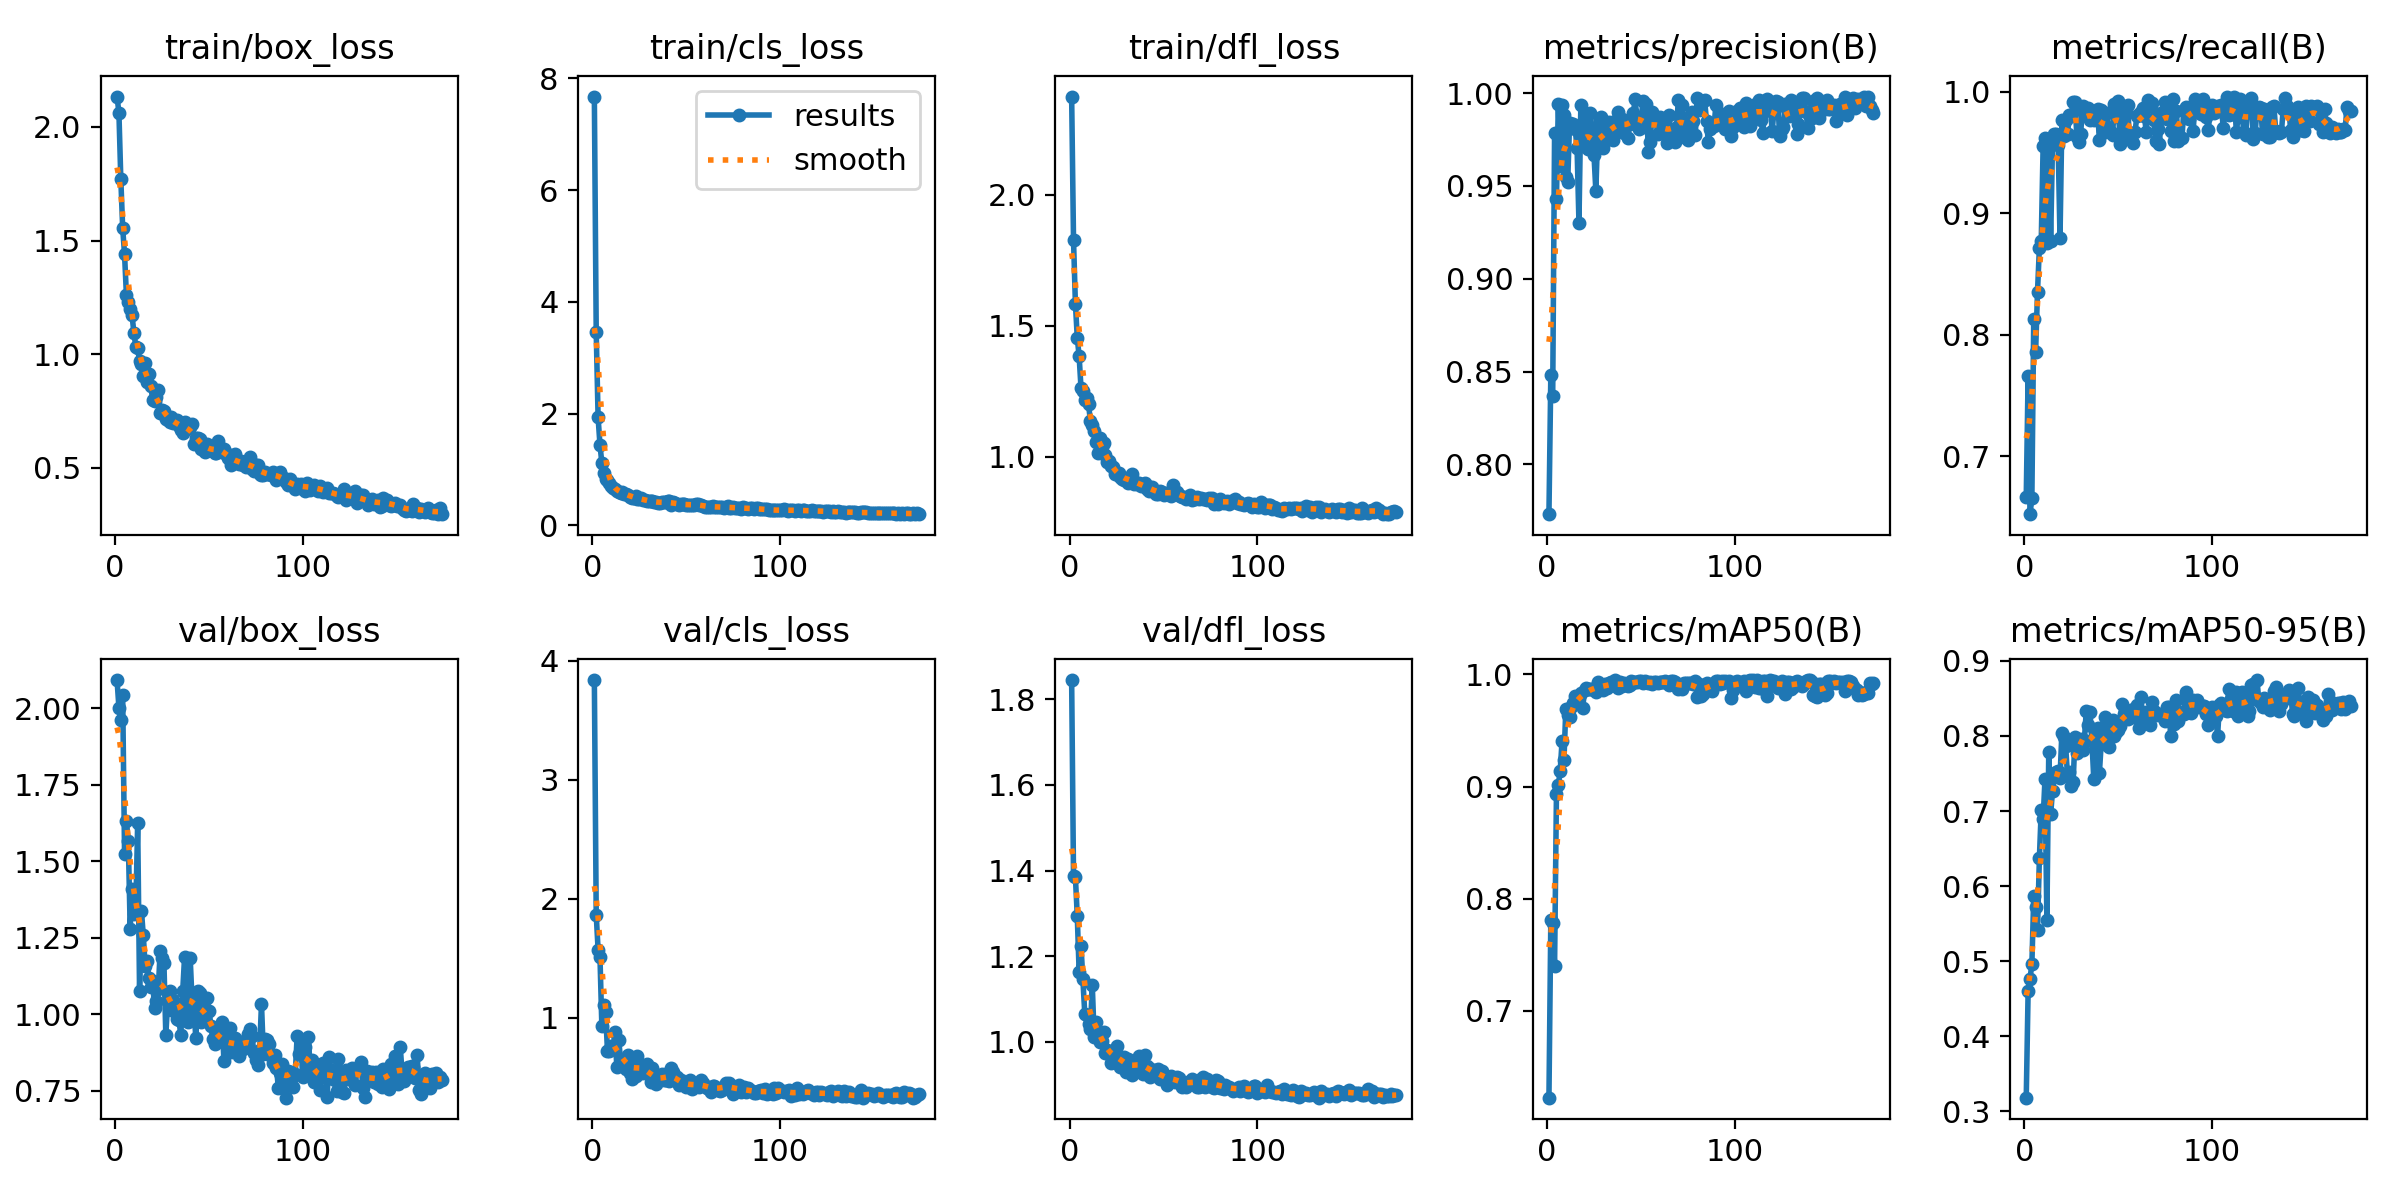

The data file committed next to this chart (first rows):
epoch, train/box_loss, train/cls_loss, train/dfl_loss, metrics/precision(B), metrics/recall(B), metrics/mAP50(B), metrics/mAP50-95(B), val/box_loss, val/cls_loss, val/dfl_loss, lr/pg0, lr/pg1, lr/pg2
1, 2.134, 7.677, 2.376, 0.7732, 0.6667, 0.6228, 0.3182, 2.091, 3.836, 1.845, 0.0004756, 0.0004756, 0.0004756
2, 2.062, 3.458, 1.827, 0.8481, 0.766, 0.7807, 0.4599, 2.001, 1.866, 1.387, 0.0009482, 0.0009482, 0.0009482
3, 1.772, 1.934, 1.585, 0.8371, 0.6524, 0.7782, 0.4764, 1.962, 1.573, 1.386, 0.001417, 0.001417, 0.001417
4, 1.555, 1.442, 1.455, 0.9782, 0.6657, 0.7405, 0.4961, 2.044, 1.512, 1.294, 0.001412, 0.001412, 0.001412
5, 1.439, 1.116, 1.383, 0.9432, 0.8132, 0.8932, 0.5863, 1.524, 0.9287, 1.163, 0.001412, 0.001412, 0.001412
6, 1.259, 0.9425, 1.262, 0.9943, 0.7861, 0.9012, 0.572, 1.63, 1.106, 1.224, 0.001406, 0.001406, 0.001406
7, 1.228, 0.8247, 1.251, 0.9609, 0.8352, 0.9142, 0.5418, 1.566, 1.052, 1.146, 0.001401, 0.001401, 0.001401
8, 1.198, 0.8073, 1.219, 0.9934, 0.8714, 0.9407, 0.6368, 1.279, 0.7217, 1.066, 0.001395, 0.001395, 0.001395
9, 1.172, 0.7522, 1.224, 0.9884, 0.8772, 0.9236, 0.7018, 1.408, 0.7233, 1.064, 0.001389, 0.001389, 0.001389
10, 1.092, 0.7094, 1.2, 0.955, 0.9554, 0.9695, 0.6896, 1.326, 0.765, 1.042, 0.001384, 0.001384, 0.001384
11, 1.033, 0.6653, 1.137, 0.9519, 0.9618, 0.9635, 0.7431, 1.339, 0.7522, 1.03, 0.001378, 0.001378, 0.001378
12, 1.027, 0.6543, 1.123, 0.9841, 0.8755, 0.9621, 0.5548, 1.625, 0.8842, 1.133, 0.001372, 0.001372, 0.001372
13, 0.969, 0.608, 1.098, 0.9822, 0.9609, 0.9711, 0.7782, 1.075, 0.5839, 1.011, 0.001367, 0.001367, 0.001367
14, 0.9545, 0.5894, 1.058, 0.9831, 0.8768, 0.9741, 0.6955, 1.337, 0.8134, 1.048, 0.001361, 0.001361, 0.001361
15, 0.9052, 0.5864, 1.016, 0.9806, 0.957, 0.9809, 0.7266, 1.257, 0.648, 1.021, 0.001355, 0.001355, 0.001355
16, 0.9608, 0.6065, 1.073, 0.9703, 0.9651, 0.9786, 0.7447, 1.156, 0.6495, 0.9992, 0.00135, 0.00135, 0.00135
17, 0.8753, 0.5604, 1.038, 0.93, 0.9648, 0.98, 0.7514, 1.174, 0.6541, 1.003, 0.001344, 0.001344, 0.001344
18, 0.9136, 0.5675, 1.052, 0.9934, 0.9564, 0.9829, 0.7526, 1.117, 0.5687, 1.023, 0.001339, 0.001339, 0.001339
19, 0.8611, 0.5465, 1.006, 0.9798, 0.8795, 0.97, 0.744, 1.087, 0.6879, 0.975, 0.001333, 0.001333, 0.001333
20, 0.798, 0.5115, 0.9794, 0.9733, 0.9764, 0.9863, 0.8044, 1.107, 0.54, 0.9821, 0.001327, 0.001327, 0.001327
21, 0.7944, 0.4869, 0.9826, 0.9889, 0.9632, 0.9879, 0.7985, 1.018, 0.4835, 0.9712, 0.001321, 0.001321, 0.001321
22, 0.8113, 0.4978, 0.9634, 0.9701, 0.9768, 0.9868, 0.7869, 1.044, 0.6016, 0.9518, 0.001316, 0.001316, 0.001316
23, 0.8426, 0.5191, 0.9608, 0.9892, 0.9652, 0.9873, 0.7467, 1.083, 0.5089, 0.9595, 0.00131, 0.00131, 0.00131
24, 0.7393, 0.4677, 0.9358, 0.98, 0.9806, 0.9867, 0.7515, 1.207, 0.6773, 0.9795, 0.001305, 0.001305, 0.001305
25, 0.753, 0.4806, 0.9378, 0.9668, 0.9802, 0.9857, 0.7339, 1.183, 0.6011, 0.9895, 0.001299, 0.001299, 0.001299
26, 0.7479, 0.484, 0.939, 0.9474, 0.9917, 0.9845, 0.7382, 1.165, 0.6014, 0.9637, 0.001293, 0.001293, 0.001293
27, 0.7129, 0.4626, 0.9213, 0.9786, 0.9917, 0.9934, 0.7991, 0.9322, 0.536, 0.9426, 0.001288, 0.001288, 0.001288
28, 0.7097, 0.4522, 0.9168, 0.9847, 0.9624, 0.9906, 0.7773, 1.039, 0.5516, 0.9498, 0.001282, 0.001282, 0.001282
29, 0.7015, 0.4386, 0.9111, 0.9868, 0.9582, 0.9886, 0.7947, 1.076, 0.6142, 0.9657, 0.001276, 0.001276, 0.001276
30, 0.7237, 0.4294, 0.9151, 0.9701, 0.9651, 0.9859, 0.7955, 1.014, 0.568, 0.931, 0.001271, 0.001271, 0.001271
31, 0.6956, 0.4304, 0.8992, 0.9741, 0.988, 0.9918, 0.7812, 1.047, 0.4601, 0.9592, 0.001265, 0.001265, 0.001265
32, 0.7051, 0.4309, 0.9225, 0.9806, 0.9825, 0.988, 0.795, 1.018, 0.5762, 0.9458, 0.001259, 0.001259, 0.001259
33, 0.7115, 0.4252, 0.9333, 0.9843, 0.9834, 0.9921, 0.8334, 0.9847, 0.4757, 0.922, 0.001254, 0.001254, 0.001254
34, 0.6816, 0.4158, 0.8972, 0.9795, 0.9862, 0.9928, 0.8143, 0.9797, 0.4422, 0.9534, 0.001248, 0.001248, 0.001248
35, 0.6657, 0.4078, 0.9029, 0.975, 0.9762, 0.9908, 0.8313, 0.9308, 0.4826, 0.9337, 0.001242, 0.001242, 0.001242
36, 0.6516, 0.3932, 0.895, 0.9849, 0.9844, 0.9945, 0.7937, 1.074, 0.4787, 0.9554, 0.001237, 0.001237, 0.001237
37, 0.7019, 0.412, 0.9012, 0.98, 0.9764, 0.9897, 0.7427, 1.187, 0.5319, 0.968, 0.001231, 0.001231, 0.001231
38, 0.6897, 0.4155, 0.8879, 0.99, 0.9793, 0.988, 0.8048, 0.9891, 0.4758, 0.9437, 0.001225, 0.001225, 0.001225
39, 0.6755, 0.414, 0.8907, 0.9856, 0.9858, 0.9929, 0.811, 0.9726, 0.4793, 0.9258, 0.00122, 0.00122, 0.00122
40, 0.6788, 0.4311, 0.9008, 0.9858, 0.9602, 0.9898, 0.7511, 1.183, 0.5387, 0.9688, 0.001214, 0.001214, 0.001214
41, 0.6906, 0.4287, 0.8776, 0.9783, 0.9848, 0.9925, 0.7915, 1.041, 0.474, 0.9436, 0.001208, 0.001208, 0.001208
42, 0.6024, 0.3725, 0.8707, 0.9829, 0.9678, 0.9913, 0.7925, 1.018, 0.5801, 0.9392, 0.001203, 0.001203, 0.001203
43, 0.6296, 0.4217, 0.8836, 0.9756, 0.9664, 0.9898, 0.8256, 0.9204, 0.5486, 0.9174, 0.001197, 0.001197, 0.001197
44, 0.6325, 0.4019, 0.8857, 0.9832, 0.9827, 0.9904, 0.7874, 1.076, 0.4762, 0.9267, 0.001191, 0.001191, 0.001191
45, 0.6274, 0.3831, 0.8702, 0.984, 0.9667, 0.9938, 0.7847, 1.068, 0.5062, 0.9346, 0.001186, 0.001186, 0.001186
46, 0.5829, 0.3663, 0.8588, 0.9895, 0.9665, 0.9931, 0.818, 0.9756, 0.439, 0.9298, 0.00118, 0.00118, 0.00118
47, 0.5997, 0.3876, 0.8587, 0.9968, 0.9641, 0.9929, 0.8215, 1.021, 0.476, 0.9365, 0.001174, 0.001174, 0.001174
48, 0.5671, 0.3761, 0.8703, 0.9838, 0.9894, 0.9934, 0.8003, 0.9853, 0.4341, 0.9147, 0.001169, 0.001169, 0.001169
49, 0.6041, 0.3772, 0.8649, 0.9805, 0.988, 0.9937, 0.8049, 1.052, 0.4365, 0.9314, 0.001163, 0.001163, 0.001163
50, 0.5767, 0.3672, 0.8553, 0.9815, 0.9922, 0.9944, 0.8085, 1.011, 0.4193, 0.9179, 0.001157, 0.001157, 0.001157
51, 0.5758, 0.3614, 0.8595, 0.9955, 0.9572, 0.9922, 0.8127, 0.9623, 0.4484, 0.9154, 0.001152, 0.001152, 0.001152
52, 0.5796, 0.3709, 0.8635, 0.9817, 0.9769, 0.9939, 0.8429, 0.9199, 0.4796, 0.8989, 0.001146, 0.001146, 0.001146
53, 0.5644, 0.3602, 0.8609, 0.9942, 0.9622, 0.993, 0.8289, 0.9022, 0.4055, 0.9179, 0.00114, 0.00114, 0.00114
54, 0.5647, 0.3678, 0.8491, 0.9681, 0.9844, 0.9922, 0.8285, 0.9148, 0.4472, 0.9215, 0.001135, 0.001135, 0.001135
55, 0.6172, 0.3843, 0.8936, 0.9735, 0.9893, 0.9928, 0.8232, 0.9529, 0.4428, 0.913, 0.001129, 0.001129, 0.001129
56, 0.5851, 0.3892, 0.8653, 0.99, 0.9623, 0.9909, 0.8318, 0.93, 0.4305, 0.9077, 0.001123, 0.001123, 0.001123
57, 0.5712, 0.3641, 0.8639, 0.9867, 0.9614, 0.993, 0.8341, 0.9739, 0.4176, 0.9184, 0.001118, 0.001118, 0.001118
58, 0.5838, 0.3651, 0.8555, 0.9867, 0.9575, 0.9934, 0.8259, 0.8453, 0.4787, 0.9161, 0.001112, 0.001112, 0.001112
59, 0.561, 0.3494, 0.8511, 0.9781, 0.9669, 0.9922, 0.8378, 0.9033, 0.4558, 0.9043, 0.001106, 0.001106, 0.001106
60, 0.5412, 0.3361, 0.8484, 0.9872, 0.9802, 0.9935, 0.8416, 0.8808, 0.4274, 0.895, 0.001101, 0.001101, 0.001101
... 114 more rows
